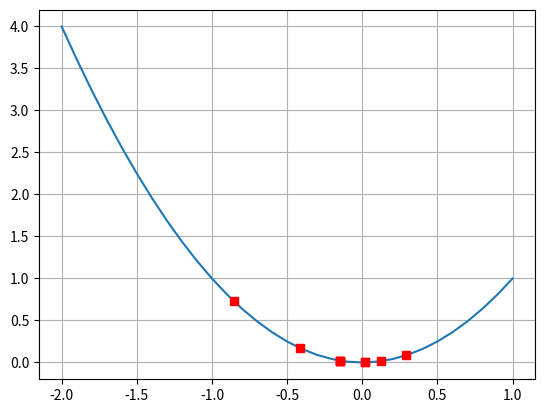

The matplotlib source for this figure:
# Exercise 5: Write a program to implement Golden Search 
# and apply to determinate minimum value of
# and illustrate on the graph/ table for each iteration.
import sympy as sp
import numpy as np
import matplotlib.pyplot as plt

x = sp.symbols("x")

a, b, e = -2, 1, 0.3
d = b - a

def f(x):
    return x * x

x_array = np.arange(a, b + 0.1, 0.1)
y_array = list(map(f, x_array))
plt.plot(x_array, y_array)

f = x * x
while d >= e:
    d *= 0.618
    x1 = b - d
    x2 = a + d
    if f.subs(x, x1) < f.subs(x, x2):
        b = x2
    else:
        a = x1
    plt.plot(x1, f.subs(x, x1), "rs")
    plt.plot(x2, f.subs(x, x2), "rs")

min = (f.subs(x, x1) + f.subs(x, x2))/2
print(min)
plt.grid()
plt.show()
